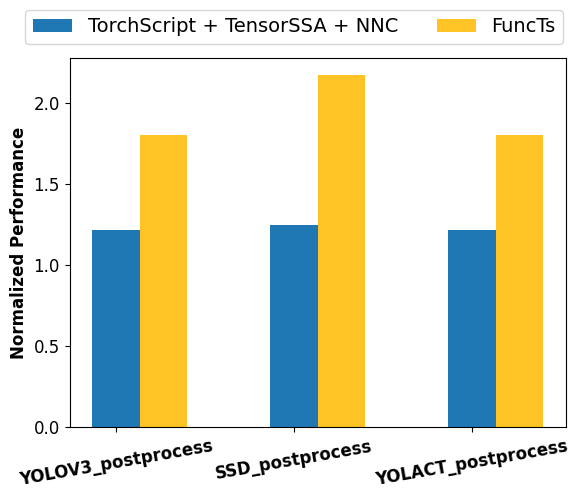

Generate this figure with matplotlib:
import numpy as np
import matplotlib.pyplot as plt
import numpy as np
import matplotlib.pyplot as plt

size = 3
x = np.arange(size)

plt.rc("font", family="Linux Biolinum O", size=12)
plt.rc("pdf", fonttype=42)

fig = plt.figure()

tssa = np.array([1.22, 1.25, 1.22])
fait = np.array([1.80, 2.17, 1.80])
colors = ["blue", "#FFC325"]

total_width, n = 0.8, 3
width = total_width / n
x = x - (total_width - width) / 2


plt.bar(x, tssa,  width=width, label='TorchScript + TensorSSA + NNC')
plt.bar(x + width, fait, width=width, label='FuncTs', color="#FFC325")

# plt.xaxis().set_visible(False)
# plt.set_title(models[i], fontsize=18, weight="bold", y = -0.15)
plt.xticks(x, ["YOLOV3_postprocess", "SSD_postprocess", "YOLACT_postprocess"], rotation=10, weight="bold")

plt.ylabel(ylabel="Normalized Performance", weight="bold")

fig.legend(labels=['TorchScript + TensorSSA + NNC', 'FuncTs'], ncol=np.ceil(2), loc="outside upper center", fontsize=14)

plt.savefig('functs_vs_tensor_ssa.pdf')
plt.show()

